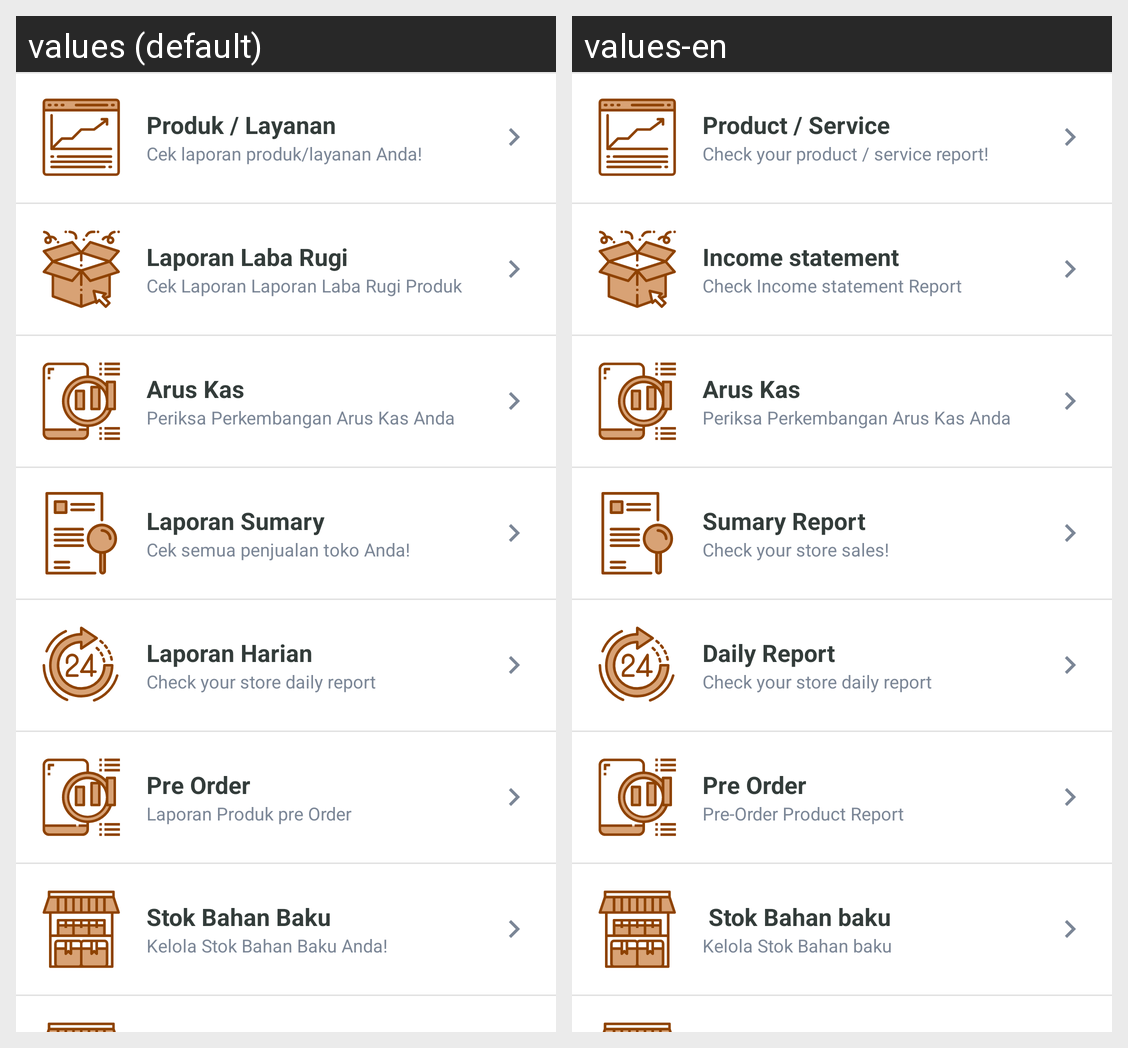

This grid shows one Android layout under two languages. Give, for every string resource on the screen, its name, the default text and each shown locale's text.
Android screen res/layout/fragment_report.xml rendered under 2 locales, left to right: values (default), values-en. Device: Nexus 5 (rendered at 1080×1920; each locale shown at half size, 540×960, under a caption strip naming it); theme ReverseAppTheme.
Strings drawn on this screen, with the default value and each locale's value (text and hints the layout hard-codes, and strings that could not be matched under every locale, appear in the picture but are not listed):

lbl_report_transaksi_title
  values: Produk / Layanan
  values-en: Product / Service

lbl_report_transaksi_info
  values: Cek laporan produk/layanan Anda!
  values-en: Check your product / service report!

lbl_product_report
  values: Laporan Laba Rugi
  values-en: Income statement

lbl_report_product_info
  values: Cek Laporan Laporan Laba Rugi Produk
  values-en: Check Income statement Report

lbl_cashflow
  values: Arus Kas
  values-en: Arus Kas

lbl_report_cashflow_info
  values: Periksa Perkembangan Arus Kas Anda
  values-en: Periksa Perkembangan Arus Kas Anda

lbl_sumary_report
  values: Laporan Sumary
  values-en: Sumary Report

lbl_report_branch_info
  values: Cek semua penjualan toko Anda!
  values-en: Check your store sales!

lbl_daily_report
  values: Laporan Harian
  values-en: Daily Report

lbl_info_daily_report
  values: Check your store daily report
  values-en: Check your store daily report

pre_order
  values: Pre Order
  values-en: Pre Order

lbl_info_po_report
  values: Laporan Produk pre Order
  values-en: Pre-Order Product Report

lbl_manage_raw_materialstock_title
  values: Stok Bahan Baku
  values-en:  Stok Bahan baku

lbl_manage_rawmaterialstock_info
  values: Kelola Stok Bahan Baku Anda!
  values-en: Kelola Stok Bahan baku
